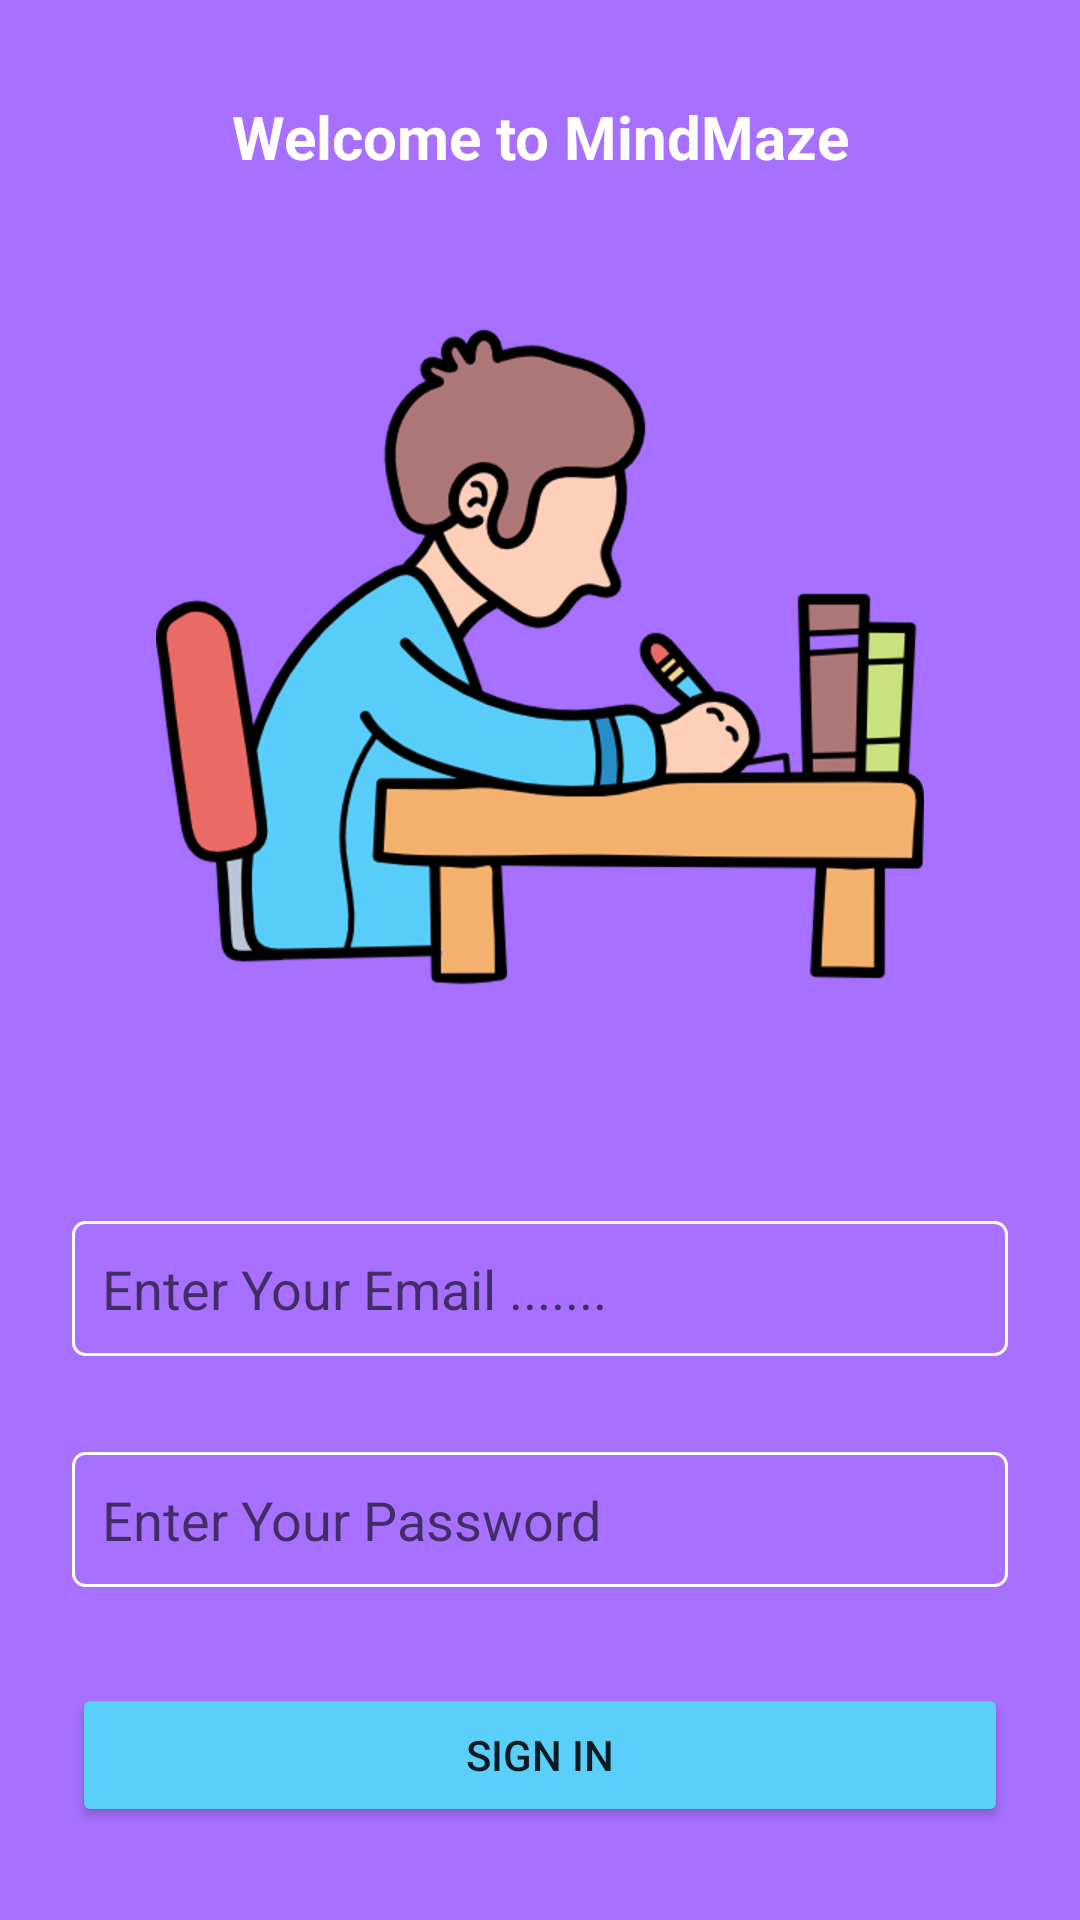

This screen was rendered from an Android layout file. Write that file and the resources it references.
<!-- AndroidManifest.xml: application theme Theme.MindMaze -->
<!-- res/layout/fragment_signin.xml -->
<?xml version="1.0" encoding="utf-8"?>
<androidx.constraintlayout.widget.ConstraintLayout xmlns:android="http://schemas.android.com/apk/res/android"
    xmlns:tools="http://schemas.android.com/tools"
    android:layout_width="match_parent"
    android:layout_height="match_parent"
    android:id="@+id/root_layout"
    xmlns:app="http://schemas.android.com/apk/res-auto"
    android:background="@color/purple"
    tools:context=".fragments.SignInFragment">

    <ImageView
        android:id="@+id/imageView2"
        android:layout_width="match_parent"
        android:layout_height="wrap_content"
        android:layout_marginTop="32dp"
        android:src="@drawable/ic_studying"
        app:layout_constraintEnd_toEndOf="parent"
        app:layout_constraintHorizontal_bias="0.0"
        app:layout_constraintStart_toStartOf="parent"
        app:layout_constraintTop_toBottomOf="@+id/textView2" />

    <EditText
        android:id="@+id/emailEditSignIN"
        android:layout_width="0dp"
        android:layout_height="45dp"
        android:layout_marginStart="24dp"
        android:layout_marginTop="60dp"
        android:layout_marginEnd="24dp"
        android:background="@drawable/edit_bg"
        android:ems="10"
        android:hint="Enter Your Email ......."
        android:inputType="textEmailAddress"
        android:padding="10dp"
        app:layout_constraintEnd_toEndOf="parent"
        app:layout_constraintHorizontal_bias="0.0"
        app:layout_constraintStart_toStartOf="parent"
        app:layout_constraintTop_toBottomOf="@+id/imageView2" />

    <EditText
        android:id="@+id/passEditSignIn"
        android:layout_width="0dp"
        android:layout_height="45dp"
        android:layout_marginStart="24dp"
        android:layout_marginTop="32dp"
        android:layout_marginEnd="24dp"
        android:background="@drawable/edit_bg"
        android:ems="10"
        android:hint="Enter Your Password"
        android:inputType="textPassword"
        android:padding="10dp"
        app:layout_constraintEnd_toEndOf="parent"
        app:layout_constraintHorizontal_bias="0.5"
        app:layout_constraintStart_toStartOf="parent"
        app:layout_constraintTop_toBottomOf="@+id/emailEditSignIN" />

    <Button
        android:id="@+id/signInBtn"
        android:layout_width="0dp"
        android:layout_height="wrap_content"
        android:layout_marginStart="24dp"
        android:layout_marginTop="32dp"
        android:layout_marginEnd="24dp"
        android:backgroundTint="@color/light_sky"
        android:text="Sign In"
        app:layout_constraintEnd_toEndOf="parent"
        app:layout_constraintHorizontal_bias="0.5"
        app:layout_constraintStart_toStartOf="parent"
        app:layout_constraintTop_toBottomOf="@+id/passEditSignIn" />

    <TextView
        android:id="@+id/signUpText"
        android:layout_width="wrap_content"
        android:layout_height="wrap_content"
        android:layout_marginTop="32dp"
        android:text="Not registered Yet ? Sign Up"
        android:textColor="@color/black"
        android:textSize="16sp"
        android:textStyle="bold"
        app:layout_constraintEnd_toEndOf="parent"
        app:layout_constraintHorizontal_bias="0.5"
        app:layout_constraintStart_toStartOf="parent"
        app:layout_constraintTop_toBottomOf="@+id/signInBtn" />

    <TextView
        android:id="@+id/textView2"
        android:layout_width="wrap_content"
        android:layout_height="wrap_content"
        android:layout_marginTop="32dp"
        android:text="@string/welcome_to_mindmaze"
        android:textColor="@color/white"
        android:textSize="20sp"
        android:textStyle="bold"
        app:layout_constraintEnd_toEndOf="parent"
        app:layout_constraintHorizontal_bias="0.5"
        app:layout_constraintStart_toStartOf="parent"
        app:layout_constraintTop_toTopOf="parent" />


</androidx.constraintlayout.widget.ConstraintLayout>
<!-- resources referenced by this layout -->
<resources>
  <color name="black">#FF000000</color>
  <color name="light_sky">#59CFFA</color>
  <color name="purple">#A770FF</color>
  <color name="white">#FFFFFFFF</color>
  <!-- drawable edit_bg (drawable) -->
  <?xml version="1.0" encoding="utf-8"?>
  <selector xmlns:android="http://schemas.android.com/apk/res/android">
  
      <item>
  
          <shape android:shape="rectangle">
  
              <stroke android:color="@color/white"
                  android:width="1dp"/>
  
              <corners android:radius="4dp"/>
  
          </shape>
  
      </item>
  
  </selector>
  <!-- drawable ic_studying: png bitmap (drawable-hdpi, 53138 bytes) -->
  <string name="welcome_to_mindmaze">Welcome to MindMaze</string>
  <style name="Theme.MindMaze" parent="Theme.MaterialComponents.DayNight.NoActionBar">
          
          <item name="colorPrimary">@color/purple_500</item>
          <item name="colorPrimaryVariant">@color/purple_700</item>
          <item name="colorOnPrimary">@color/white</item>
          
          <item name="colorSecondary">@color/teal_200</item>
          <item name="colorSecondaryVariant">@color/teal_700</item>
          <item name="colorOnSecondary">@color/black</item>
          
          <item name="android:statusBarColor">?attr/colorPrimaryVariant</item>
          
      </style>
  <color name="purple_500">#FF6200EE</color>
  <color name="purple_700">#FF3700B3</color>
  <color name="teal_200">#FF03DAC5</color>
  <color name="teal_700">#FF018786</color>
</resources>
